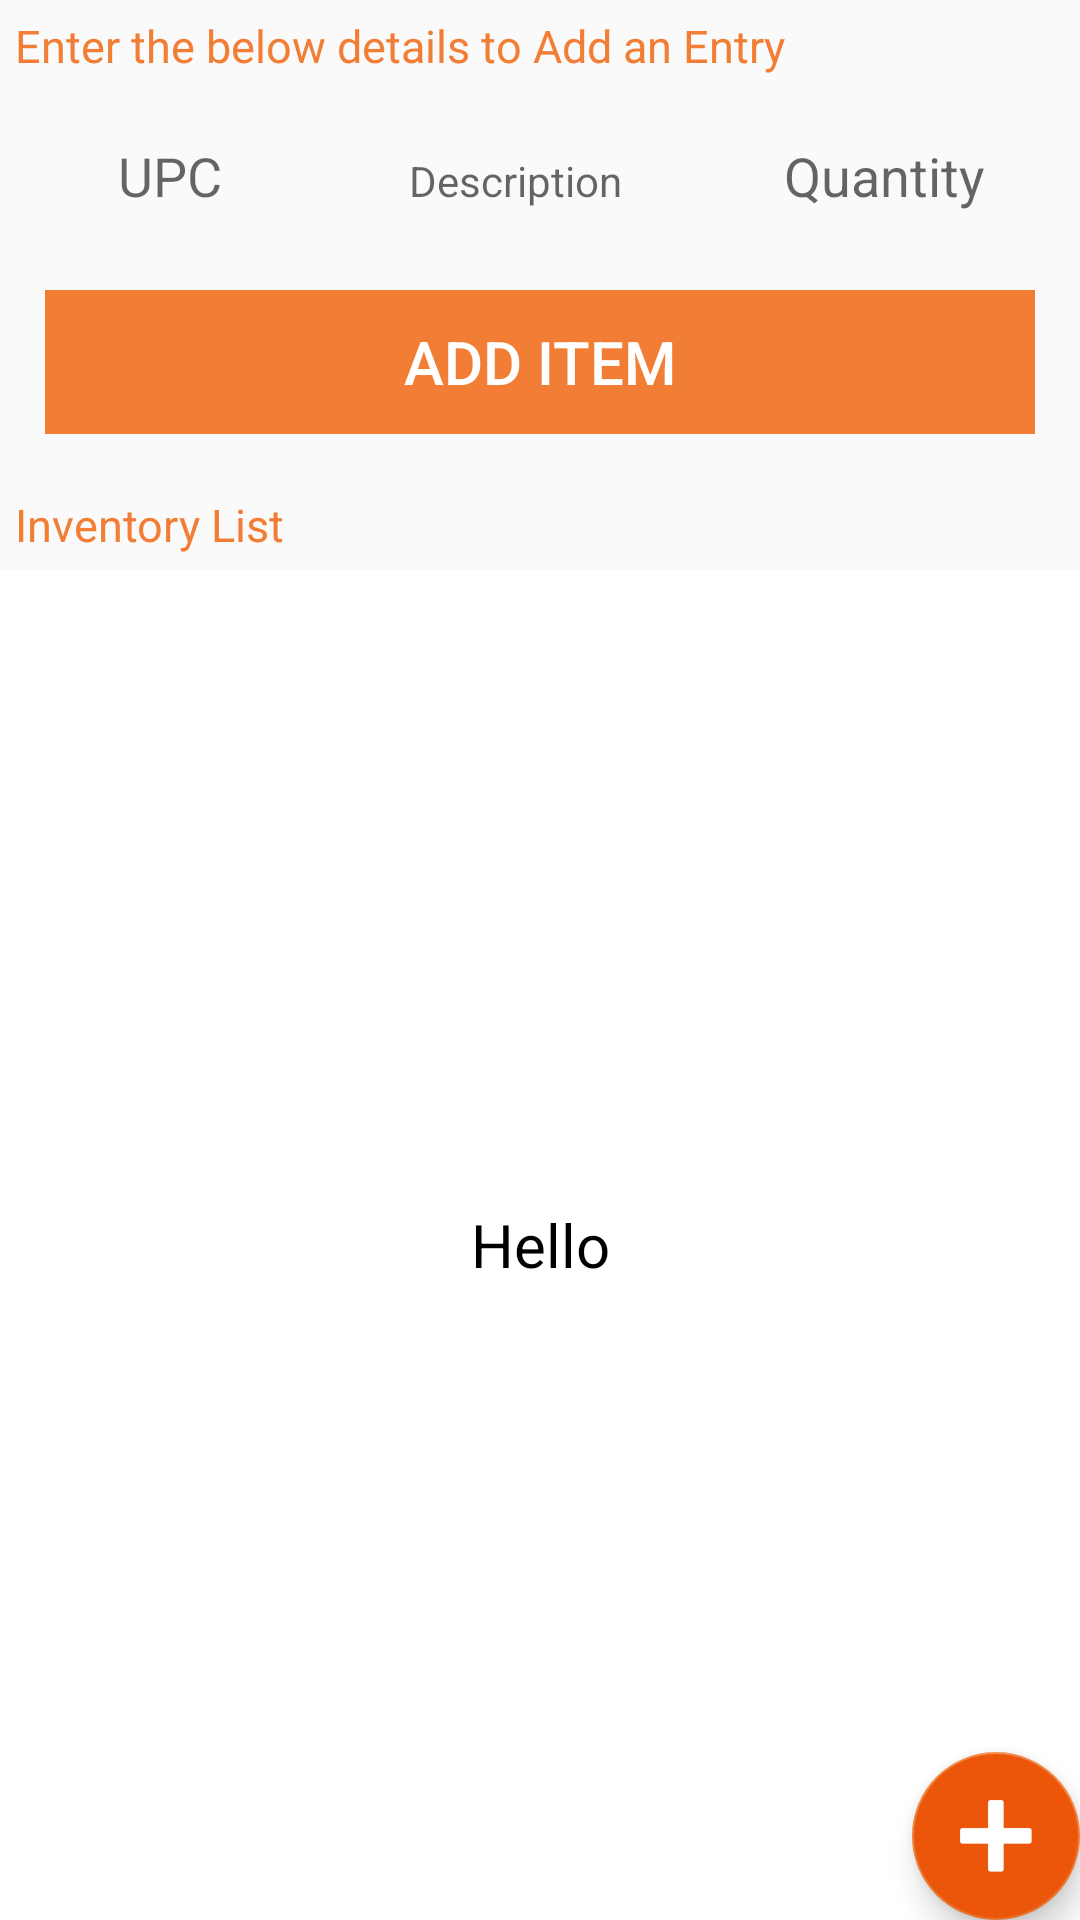

The Android layout XML behind this screen, and the referenced resources:
<!-- AndroidManifest.xml: application theme AppTheme -->
<!-- res/layout/fragment_inventory.xml -->
<?xml version="1.0" encoding="utf-8"?>
<RelativeLayout
    xmlns:android="http://schemas.android.com/apk/res/android"
    android:layout_width="match_parent"
    android:layout_height="match_parent"
    android:layout_gravity="center">

    <TextView
        android:layout_margin="5sp"
        android:id="@+id/inputText"
        android:text="Enter the below details to Add an Entry"
        android:textSize="15sp"
        android:layout_width="match_parent"
        android:layout_height="wrap_content" />
    <include
        android:layout_margin="5sp"
        android:layout_height="wrap_content"
        android:layout_width="match_parent"
        android:layout_below="@+id/inputText"
        android:id="@+id/inputRow"
        layout="@layout/layout_inventory_input_row"/>
    <LinearLayout
        android:id="@+id/addBtn"
        android:gravity="center"
        android:padding="15sp"
        android:layout_below="@id/inputRow"
        android:layout_width="match_parent"
        android:layout_height="wrap_content">
        <Button
            android:id="@+id/addItem"
            android:text="Add Item"
            android:textSize="20sp"
            android:textColor="@color/white"
            android:background="@color/colorAccent"
            android:layout_width="match_parent"
            android:layout_height="wrap_content" />
    </LinearLayout>
    <LinearLayout
        android:orientation="vertical"
        android:layout_below="@id/addBtn"
        android:layout_width="match_parent"
        android:layout_height="match_parent">

        <TextView
            android:text="Inventory List"
            android:textSize="15sp"
            android:layout_marginTop="10sp"
            android:layout_margin="5sp"
            android:layout_width="match_parent"
            android:layout_height="wrap_content" />
        <FrameLayout
            android:layout_width="match_parent"
            android:layout_height="match_parent">
            <TextView
                android:textAlignment="center"
                android:background="@color/white"
                android:textColor="@color/colorBlack"
                android:gravity="center"
                android:visibility="visible"
                android:text="Hello"
                android:textSize="20sp"
                android:id="@+id/section_label"
                android:layout_width="match_parent"
                android:layout_height="match_parent" />
            <android.support.v7.widget.RecyclerView
                android:background="@color/background"
                android:id="@+id/recyclerView"
                android:visibility="gone"
                android:layout_width="match_parent"
                android:layout_height="match_parent"/>
        </FrameLayout>
    </LinearLayout>

    <android.support.design.widget.FloatingActionButton
        android:id="@+id/fab"
        android:layout_alignParentBottom="true"
        android:layout_alignParentRight="true"
        android:layout_width="wrap_content"
        android:layout_height="wrap_content"
        android:layout_margin="@dimen/fab_margin"
        android:backgroundTint="@color/newItem"
        android:src="@drawable/add"/>

</RelativeLayout>
<!-- res/layout/layout_inventory_input_row.xml (included above) -->
<?xml version="1.0" encoding="utf-8"?>
<RelativeLayout
    xmlns:android="http://schemas.android.com/apk/res/android"
    xmlns:tools="http://schemas.android.com/tools"
    android:layout_width="match_parent"
    android:layout_height="wrap_content">

    <LinearLayout
        android:padding="1sp"
        android:layout_width="match_parent"
        android:layout_height="wrap_content"
        android:orientation="horizontal"
        android:weightSum="8">

        <EditText
            android:textAlignment="center"
            android:layout_weight="3"
            android:id="@+id/upcCode"
            android:hint="@string/upc"
            android:background="@drawable/border_inventory"
            android:layout_width="wrap_content"
            android:layout_height="wrap_content"
            android:layout_marginTop="5sp"
            android:layout_marginStart="5sp"
            android:padding="5sp"/>
        <TextView
            android:textAlignment="center"
            android:layout_weight="3"
            android:id="@+id/description"
            android:hint="@string/description"
            android:layout_width="wrap_content"
            android:layout_height="wrap_content"
            android:layout_marginTop="5sp"
            android:layout_marginStart="5sp"
            android:background="@drawable/border_inventory"
            android:padding="5sp"/>

        <EditText
            android:textAlignment="center"
            android:layout_weight="2"
            android:id="@+id/quantity"
            android:hint="@string/quantity"
            android:layout_width="wrap_content"
            android:layout_height="wrap_content"
            android:layout_marginTop="5sp"
            android:layout_marginLeft="5sp"
            android:layout_marginRight="5sp"
            android:background="@drawable/border_inventory"
            android:padding="5sp"/>

    </LinearLayout>

</RelativeLayout>
<!-- resources referenced by this layout -->
<resources>
  <color name="background">#d4d4d4</color>
  <color name="colorAccent">#f27e36</color>
  <color name="colorBlack">#000000</color>
  <color name="newItem">#ec560b</color>0
  <color name="white">#ffffff</color>
  <!-- drawable add: png bitmap (drawable, 1387 bytes) -->
  <string name="description">Description</string>
  <string name="quantity">Quantity</string>
  <string name="upc">UPC</string>
  <style name="AppTheme" parent="Base.Theme.AppCompat.Light.DarkActionBar">
          
          <item name="android:textColor">@color/colorAccent</item>
          <item name="colorPrimary">@color/colorPrimary</item>
          <item name="colorPrimaryDark">@color/colorPrimaryDark</item>
          <item name="colorAccent">@color/colorAccent</item>
      </style>
  <color name="colorPrimary">#605f5f</color>
  <color name="colorPrimaryDark">#313030</color>
</resources>
